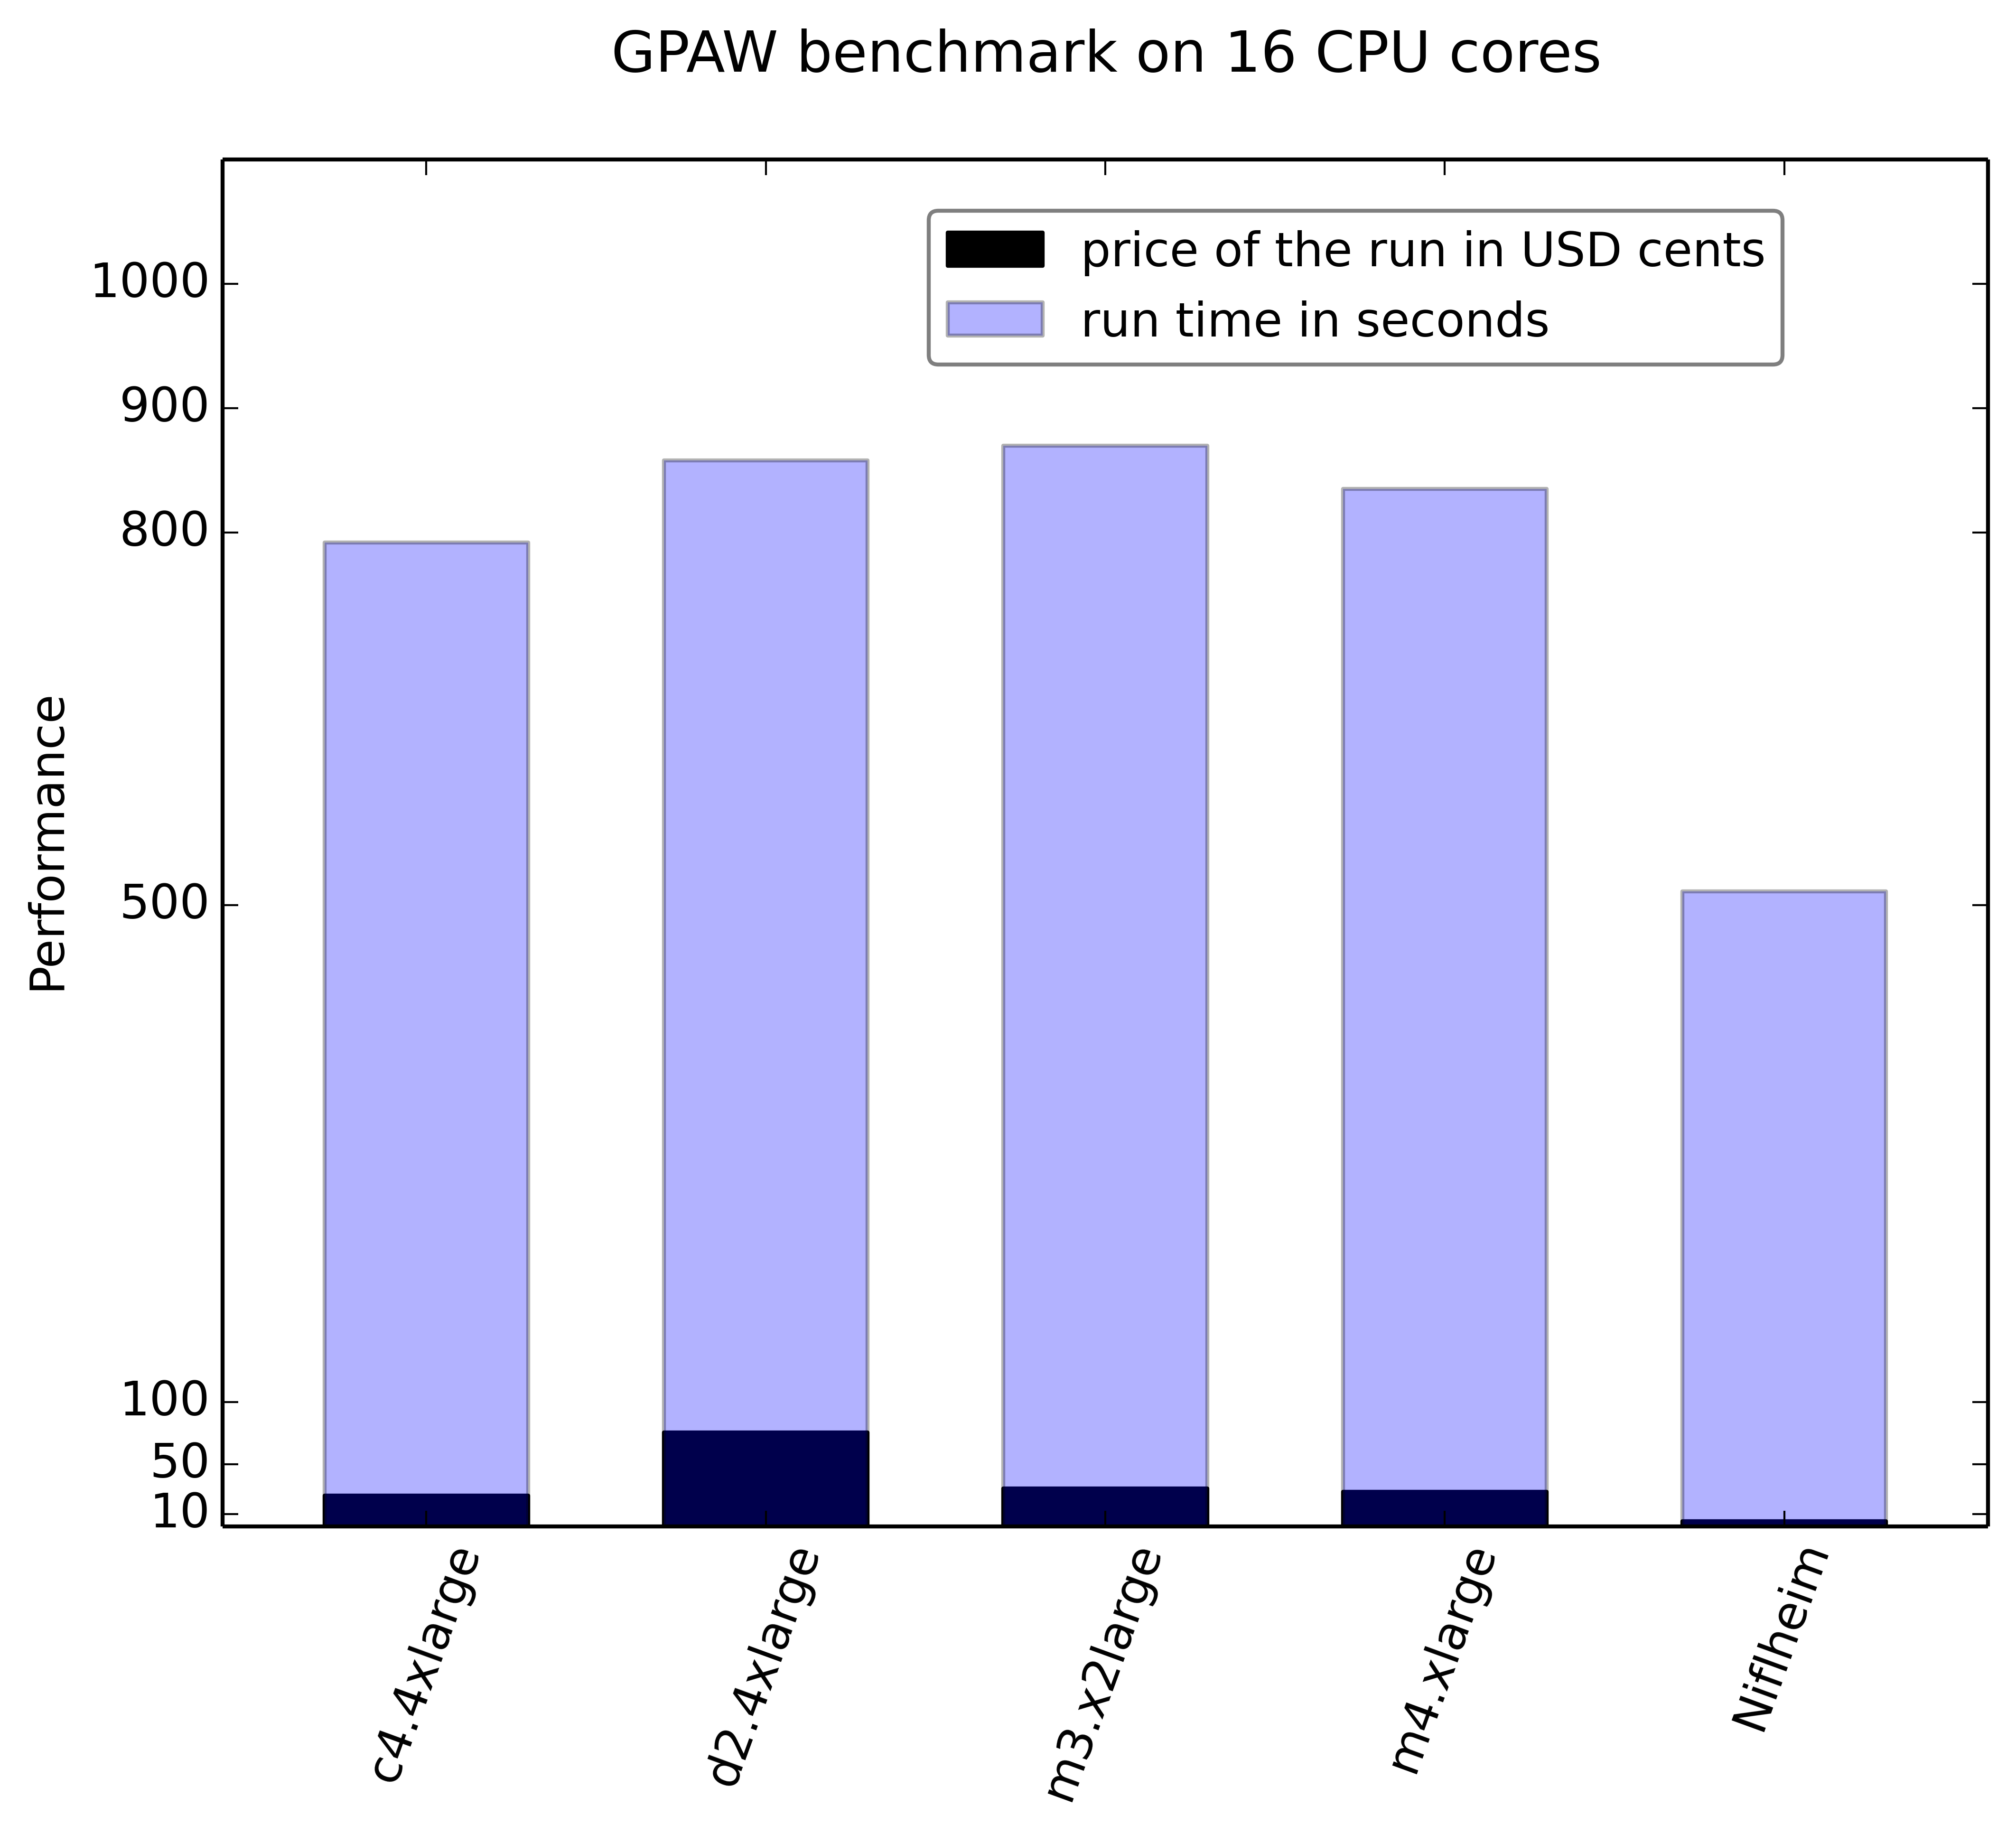

Values plotted in this chart, from the file beside it:
ID, 16 core price/hour in USD, total time in sec, price of the 16 cores run in USD cents, cpu type
c4.4xlarge, 1.125, 792.0, 24.75, 16 cores Intel(R) Xeon(R) CPU E5-2666 v3…
d2.4xlarge, 3.176, 858.0, 75.69, 16 cores Intel(R) Xeon(R) CPU E5-2676 v3…
m3.x2large, 1.264, 870.0, 30.55, 8 cores Intel(R) Xeon(R) CPU E5-2670 v2 …
m4.xlarge, 1.2, 835.0, 27.83, 4 cores Intel(R) Xeon(R) CPU E5-2676 v3 …
xeon16.openblas.SL, 0.3038, 511.0, 4.313, 16 cores Intel(R) Xeon(R) CPU E5-2670 0 …
